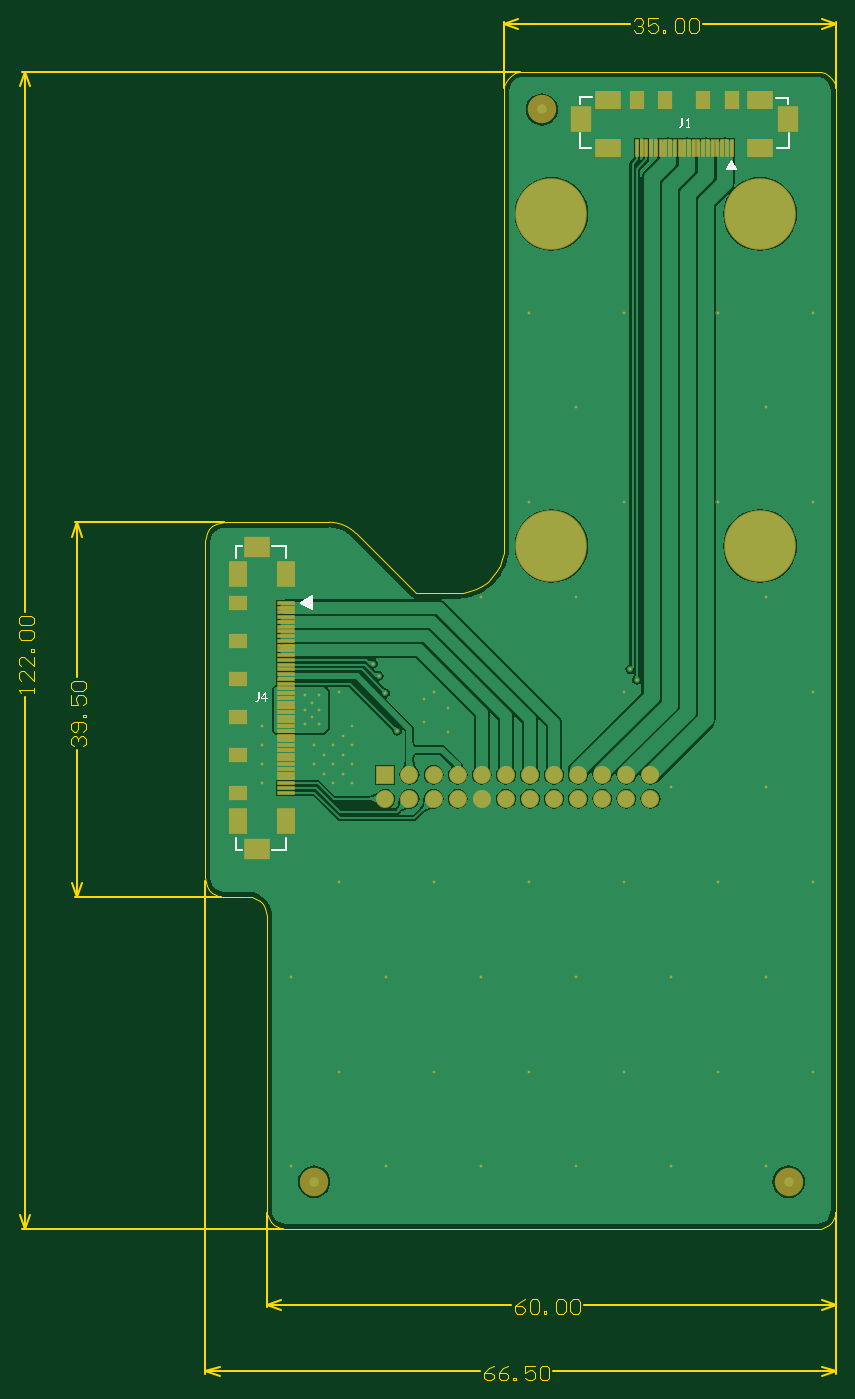
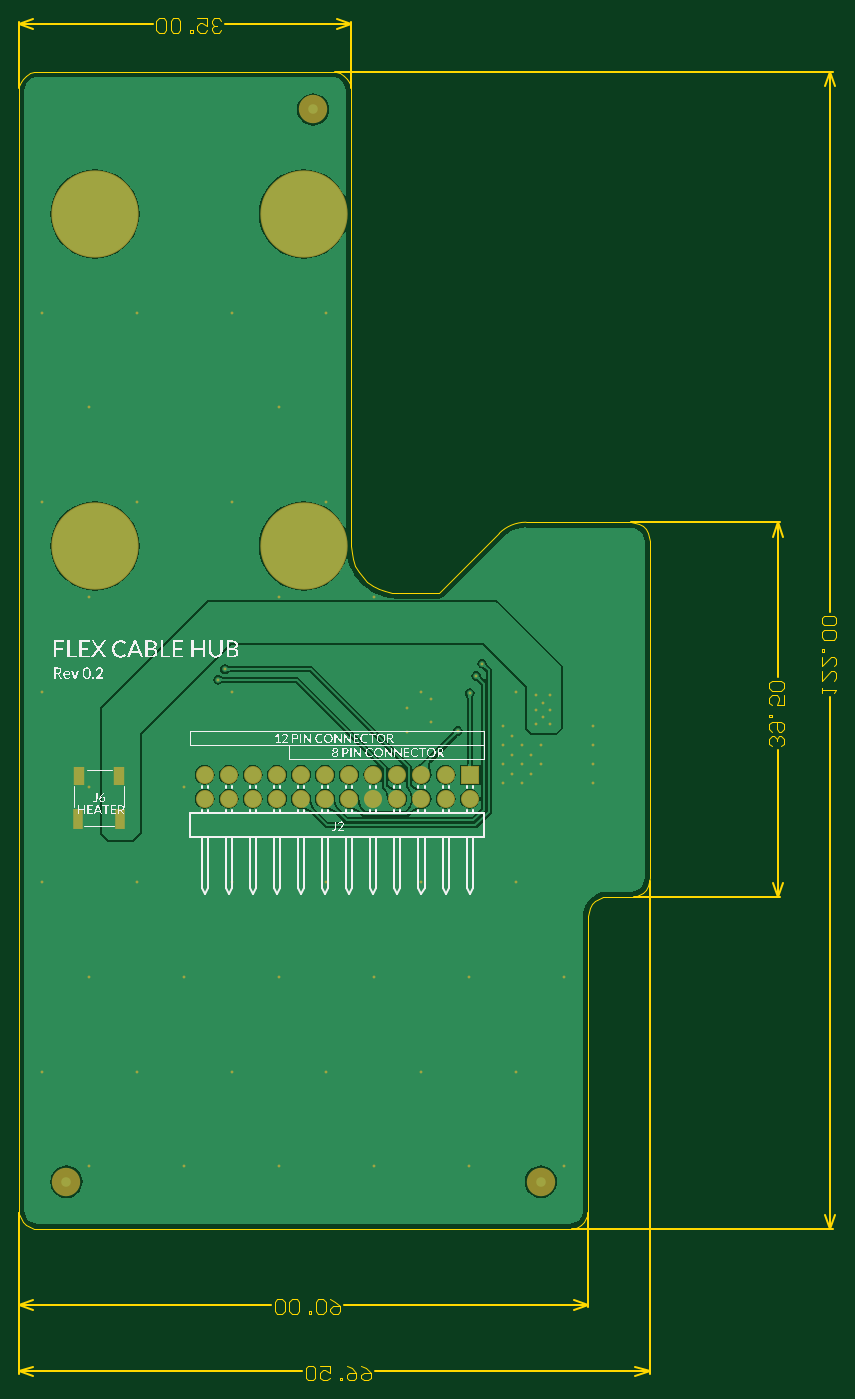
Circuit board: 9 layer files. Board 86.1 x 143.5 mm.
- bottom_copper: Faja_Hub.GBL (37298 bytes)
- bottom_silk: Faja_Hub.GBO (127128 bytes)
- paste: Faja_Hub.GBP (1278 bytes)
- bottom_mask: Faja_Hub.GBS (2877 bytes)
- outline: Faja_Hub.GM1 (7781 bytes)
- top_copper: Faja_Hub.GTL (35883 bytes)
- top_silk: Faja_Hub.GTO (9090 bytes)
- paste: Faja_Hub.GTP (2083 bytes)
- top_mask: Faja_Hub.GTS (4639 bytes)

=== bottom_copper: Faja_Hub.GBL (37298 bytes, source omitted) ===
=== bottom_silk: Faja_Hub.GBO (127128 bytes, source omitted) ===
=== paste: Faja_Hub.GBP ===
G04 Layer_Color=128*
%FSLAX44Y44*%
%MOMM*%
G71*
G01*
G75*
%ADD18C,1.0000*%
%ADD22C,1.3000*%
%ADD27R,0.8000X2.0000*%
%ADD28R,1.0000X1.7000*%
D18*
X290000Y1180000D02*
D03*
X550000Y50000D02*
D03*
X50000D02*
D03*
D22*
X510062Y757088D02*
G03*
X482912Y729938I9938J-37088D01*
G01*
X557088D02*
G03*
X529938Y757088I-37088J-9938D01*
G01*
Y682912D02*
G03*
X557088Y710062I-9938J37088D01*
G01*
X482912D02*
G03*
X510062Y682912I37088J9938D01*
G01*
Y1107088D02*
G03*
X482912Y1079938I9938J-37088D01*
G01*
X557088D02*
G03*
X529938Y1107088I-37088J-9938D01*
G01*
Y1032912D02*
G03*
X557088Y1060062I-9938J37088D01*
G01*
X482912D02*
G03*
X510062Y1032912I37088J9938D01*
G01*
X290062Y757087D02*
G03*
X262912Y729937I9938J-37088D01*
G01*
X337088D02*
G03*
X309938Y757087I-37088J-9938D01*
G01*
Y682911D02*
G03*
X337088Y710061I-9938J37088D01*
G01*
X262912D02*
G03*
X290062Y682911I37088J9938D01*
G01*
Y1107088D02*
G03*
X262912Y1079938I9938J-37088D01*
G01*
X337088D02*
G03*
X309938Y1107088I-37088J-9938D01*
G01*
Y1032912D02*
G03*
X337088Y1060062I-9938J37088D01*
G01*
X262912D02*
G03*
X290062Y1032912I37088J9938D01*
G01*
D27*
X493583Y432250D02*
D03*
X537583D02*
D03*
D28*
X494583Y477750D02*
D03*
X536583D02*
D03*
M02*

=== bottom_mask: Faja_Hub.GBS ===
G04 Layer_Color=16711935*
%FSLAX44Y44*%
%MOMM*%
G71*
G01*
G75*
%ADD39C,3.0000*%
%ADD41C,1.9032*%
%ADD42R,1.9032X1.9032*%
%ADD43C,0.3000*%
%ADD44R,1.0032X2.2032*%
%ADD45R,1.2032X1.9032*%
%ADD46C,9.2032*%
D39*
X290000Y1180000D02*
D03*
X550000Y50000D02*
D03*
X50000D02*
D03*
D41*
X277400Y453600D02*
D03*
Y479000D02*
D03*
X252000Y453600D02*
D03*
Y479000D02*
D03*
X226600D02*
D03*
X201200D02*
D03*
X175800D02*
D03*
X150400D02*
D03*
X125000Y453600D02*
D03*
X150400D02*
D03*
X175800D02*
D03*
X201200D02*
D03*
X226600D02*
D03*
X302800Y479000D02*
D03*
X328200D02*
D03*
X353600D02*
D03*
X302800Y453600D02*
D03*
X328200D02*
D03*
X353600D02*
D03*
X404400D02*
D03*
X379000D02*
D03*
X404400Y479000D02*
D03*
X379000D02*
D03*
D42*
X125000D02*
D03*
D43*
X165583Y559000D02*
D03*
Y534000D02*
D03*
X190583Y549000D02*
D03*
Y524000D02*
D03*
X47500Y540000D02*
D03*
Y555000D02*
D03*
X55000Y532500D02*
D03*
X40000D02*
D03*
Y547500D02*
D03*
X55000D02*
D03*
Y562500D02*
D03*
X40000D02*
D03*
X112000Y596000D02*
D03*
X118000Y583000D02*
D03*
X125000Y565000D02*
D03*
X383000Y589999D02*
D03*
X390000Y579000D02*
D03*
X137500Y525000D02*
D03*
X50000Y510000D02*
D03*
X70000D02*
D03*
X90000D02*
D03*
X60000Y500000D02*
D03*
X80000D02*
D03*
X90000Y490000D02*
D03*
X70000D02*
D03*
X50000D02*
D03*
X60000Y480000D02*
D03*
X80000D02*
D03*
X90000Y470000D02*
D03*
X70000D02*
D03*
X80000Y520000D02*
D03*
X90000Y530000D02*
D03*
X-5000Y510000D02*
D03*
Y490000D02*
D03*
Y470000D02*
D03*
Y530000D02*
D03*
X26000Y66000D02*
D03*
X76000Y166000D02*
D03*
X26000Y266000D02*
D03*
X76000Y366000D02*
D03*
Y566000D02*
D03*
X126000Y66000D02*
D03*
X176000Y166000D02*
D03*
X126000Y266000D02*
D03*
X176000Y366000D02*
D03*
Y566000D02*
D03*
X226000Y66000D02*
D03*
X276000Y166000D02*
D03*
X226000Y266000D02*
D03*
X276000Y366000D02*
D03*
X226000Y666000D02*
D03*
X276000Y766000D02*
D03*
Y966000D02*
D03*
X326000Y66000D02*
D03*
X376000Y166000D02*
D03*
X326000Y266000D02*
D03*
X376000Y366000D02*
D03*
Y566000D02*
D03*
X326000Y666000D02*
D03*
X376000Y766000D02*
D03*
X326000Y866000D02*
D03*
X376000Y966000D02*
D03*
X426000Y66000D02*
D03*
X476000Y166000D02*
D03*
X426000Y266000D02*
D03*
X476000Y366000D02*
D03*
X426000Y466000D02*
D03*
X476000Y766000D02*
D03*
Y966000D02*
D03*
X526000Y66000D02*
D03*
X576000Y166000D02*
D03*
X526000Y266000D02*
D03*
X576000Y366000D02*
D03*
X526000Y466000D02*
D03*
X576000Y566000D02*
D03*
X526000Y666000D02*
D03*
X576000Y766000D02*
D03*
X526000Y866000D02*
D03*
X576000Y966000D02*
D03*
D44*
X493583Y432250D02*
D03*
X537583D02*
D03*
D45*
X494583Y477750D02*
D03*
X536583D02*
D03*
D46*
X520000Y720000D02*
D03*
Y1070000D02*
D03*
X300000Y719999D02*
D03*
Y1070000D02*
D03*
M02*

=== outline: Faja_Hub.GM1 (7781 bytes, source omitted) ===
=== top_copper: Faja_Hub.GTL (35883 bytes, source omitted) ===
=== top_silk: Faja_Hub.GTO (9090 bytes, source omitted) ===
=== paste: Faja_Hub.GTP ===
G04 Layer_Color=8421504*
%FSLAX44Y44*%
%MOMM*%
G71*
G01*
G75*
%ADD10R,0.2500X1.7000*%
%ADD11R,2.5000X1.7000*%
%ADD12R,2.0500X2.5000*%
%ADD13R,1.3000X1.7000*%
%ADD14R,1.7000X1.3000*%
%ADD15R,1.7000X0.2500*%
%ADD16R,1.7000X2.5000*%
%ADD17R,2.5000X2.0500*%
%ADD18C,1.0000*%
D10*
X490000Y1139750D02*
D03*
X485000D02*
D03*
X480000D02*
D03*
X475000D02*
D03*
X470000D02*
D03*
X465000D02*
D03*
X460000D02*
D03*
X455000D02*
D03*
X450000D02*
D03*
X445000D02*
D03*
X440000D02*
D03*
X435000D02*
D03*
X430000D02*
D03*
X425000D02*
D03*
X420000D02*
D03*
X415000D02*
D03*
X410000D02*
D03*
X405000D02*
D03*
X400000D02*
D03*
X395000D02*
D03*
X390000D02*
D03*
D11*
X520000D02*
D03*
X360000D02*
D03*
X520000Y1190250D02*
D03*
X360000D02*
D03*
D12*
X549000Y1170500D02*
D03*
X331000D02*
D03*
D13*
X490000Y1190250D02*
D03*
X460000D02*
D03*
X420000D02*
D03*
X390000D02*
D03*
D14*
X-30250Y460000D02*
D03*
Y660000D02*
D03*
Y620000D02*
D03*
Y580000D02*
D03*
Y500000D02*
D03*
Y540000D02*
D03*
D15*
X20000Y460000D02*
D03*
Y465000D02*
D03*
Y470000D02*
D03*
Y475000D02*
D03*
Y480000D02*
D03*
Y485000D02*
D03*
Y490000D02*
D03*
Y495000D02*
D03*
Y500000D02*
D03*
Y505000D02*
D03*
Y510000D02*
D03*
Y515000D02*
D03*
Y520000D02*
D03*
Y525000D02*
D03*
Y530000D02*
D03*
Y535000D02*
D03*
Y540000D02*
D03*
Y545000D02*
D03*
Y550000D02*
D03*
Y555000D02*
D03*
X20250Y560000D02*
D03*
Y565000D02*
D03*
Y570000D02*
D03*
Y575000D02*
D03*
Y580000D02*
D03*
Y585000D02*
D03*
Y590000D02*
D03*
Y595000D02*
D03*
Y600000D02*
D03*
Y605000D02*
D03*
Y610000D02*
D03*
Y615000D02*
D03*
Y620000D02*
D03*
Y625000D02*
D03*
Y630000D02*
D03*
Y635000D02*
D03*
Y640000D02*
D03*
Y645000D02*
D03*
Y650000D02*
D03*
Y655000D02*
D03*
Y660000D02*
D03*
D16*
X-30250Y430000D02*
D03*
Y690000D02*
D03*
X20250Y430000D02*
D03*
Y690000D02*
D03*
D17*
X-10500Y401000D02*
D03*
Y719000D02*
D03*
D18*
X290000Y1180000D02*
D03*
X50000Y50000D02*
D03*
X550000D02*
D03*
M02*

=== top_mask: Faja_Hub.GTS ===
G04 Layer_Color=8388736*
%FSLAX44Y44*%
%MOMM*%
G71*
G01*
G75*
%ADD31R,0.4100X1.8600*%
%ADD32R,2.7032X1.9032*%
%ADD33R,2.2532X2.7032*%
%ADD34R,1.5032X1.9032*%
%ADD35R,1.9032X1.5032*%
%ADD36R,1.8600X0.4100*%
%ADD37R,1.9032X2.7032*%
%ADD38R,2.7032X2.2532*%
%ADD39C,3.0000*%
%ADD40C,7.5532*%
%ADD41C,1.9032*%
%ADD42R,1.9032X1.9032*%
%ADD43C,0.3000*%
D31*
X490000Y1139750D02*
D03*
X485000D02*
D03*
X480000D02*
D03*
X475000D02*
D03*
X470000D02*
D03*
X465000D02*
D03*
X460000D02*
D03*
X455000D02*
D03*
X450000D02*
D03*
X445000D02*
D03*
X440000D02*
D03*
X435000D02*
D03*
X430000D02*
D03*
X425000D02*
D03*
X420000D02*
D03*
X415000D02*
D03*
X410000D02*
D03*
X405000D02*
D03*
X400000D02*
D03*
X395000D02*
D03*
X390000D02*
D03*
D32*
X520000D02*
D03*
X360000D02*
D03*
X520000Y1190250D02*
D03*
X360000D02*
D03*
D33*
X549000Y1170500D02*
D03*
X331000D02*
D03*
D34*
X490000Y1190250D02*
D03*
X460000D02*
D03*
X420000D02*
D03*
X390000D02*
D03*
D35*
X-30250Y460000D02*
D03*
Y660000D02*
D03*
Y620000D02*
D03*
Y580000D02*
D03*
Y500000D02*
D03*
Y540000D02*
D03*
D36*
X20000Y460000D02*
D03*
Y465000D02*
D03*
Y470000D02*
D03*
Y475000D02*
D03*
Y480000D02*
D03*
Y485000D02*
D03*
Y490000D02*
D03*
Y495000D02*
D03*
Y500000D02*
D03*
Y505000D02*
D03*
Y510000D02*
D03*
Y515000D02*
D03*
Y520000D02*
D03*
Y525000D02*
D03*
Y530000D02*
D03*
Y535000D02*
D03*
Y540000D02*
D03*
Y545000D02*
D03*
Y550000D02*
D03*
Y555000D02*
D03*
X20250Y560000D02*
D03*
Y565000D02*
D03*
Y570000D02*
D03*
Y575000D02*
D03*
Y580000D02*
D03*
Y585000D02*
D03*
Y590000D02*
D03*
Y595000D02*
D03*
Y600000D02*
D03*
Y605000D02*
D03*
Y610000D02*
D03*
Y615000D02*
D03*
Y620000D02*
D03*
Y625000D02*
D03*
Y630000D02*
D03*
Y635000D02*
D03*
Y640000D02*
D03*
Y645000D02*
D03*
Y650000D02*
D03*
Y655000D02*
D03*
Y660000D02*
D03*
D37*
X-30250Y430000D02*
D03*
Y690000D02*
D03*
X20250Y430000D02*
D03*
Y690000D02*
D03*
D38*
X-10500Y401000D02*
D03*
Y719000D02*
D03*
D39*
X290000Y1180000D02*
D03*
X50000Y50000D02*
D03*
X550000D02*
D03*
D40*
X520000Y720000D02*
D03*
Y1070000D02*
D03*
X300000Y719999D02*
D03*
Y1070000D02*
D03*
D41*
X277400Y453600D02*
D03*
Y479000D02*
D03*
X252000Y453600D02*
D03*
Y479000D02*
D03*
X226600D02*
D03*
X201200D02*
D03*
X175800D02*
D03*
X150400D02*
D03*
X125000Y453600D02*
D03*
X150400D02*
D03*
X175800D02*
D03*
X201200D02*
D03*
X226600D02*
D03*
X302800Y479000D02*
D03*
X328200D02*
D03*
X353600D02*
D03*
X302800Y453600D02*
D03*
X328200D02*
D03*
X353600D02*
D03*
X404400D02*
D03*
X379000D02*
D03*
X404400Y479000D02*
D03*
X379000D02*
D03*
D42*
X125000D02*
D03*
D43*
X165583Y559000D02*
D03*
Y534000D02*
D03*
X190583Y549000D02*
D03*
Y524000D02*
D03*
X47500Y540000D02*
D03*
Y555000D02*
D03*
X55000Y532500D02*
D03*
X40000D02*
D03*
Y547500D02*
D03*
X55000D02*
D03*
Y562500D02*
D03*
X40000D02*
D03*
X112000Y596000D02*
D03*
X118000Y583000D02*
D03*
X125000Y565000D02*
D03*
X383000Y589999D02*
D03*
X390000Y579000D02*
D03*
X137500Y525000D02*
D03*
X50000Y510000D02*
D03*
X70000D02*
D03*
X90000D02*
D03*
X60000Y500000D02*
D03*
X80000D02*
D03*
X90000Y490000D02*
D03*
X70000D02*
D03*
X50000D02*
D03*
X60000Y480000D02*
D03*
X80000D02*
D03*
X90000Y470000D02*
D03*
X70000D02*
D03*
X80000Y520000D02*
D03*
X90000Y530000D02*
D03*
X-5000Y510000D02*
D03*
Y490000D02*
D03*
Y470000D02*
D03*
Y530000D02*
D03*
X26000Y66000D02*
D03*
X76000Y166000D02*
D03*
X26000Y266000D02*
D03*
X76000Y366000D02*
D03*
Y566000D02*
D03*
X126000Y66000D02*
D03*
X176000Y166000D02*
D03*
X126000Y266000D02*
D03*
X176000Y366000D02*
D03*
Y566000D02*
D03*
X226000Y66000D02*
D03*
X276000Y166000D02*
D03*
X226000Y266000D02*
D03*
X276000Y366000D02*
D03*
X226000Y666000D02*
D03*
X276000Y766000D02*
D03*
Y966000D02*
D03*
X326000Y66000D02*
D03*
X376000Y166000D02*
D03*
X326000Y266000D02*
D03*
X376000Y366000D02*
D03*
Y566000D02*
D03*
X326000Y666000D02*
D03*
X376000Y766000D02*
D03*
X326000Y866000D02*
D03*
X376000Y966000D02*
D03*
X426000Y66000D02*
D03*
X476000Y166000D02*
D03*
X426000Y266000D02*
D03*
X476000Y366000D02*
D03*
X426000Y466000D02*
D03*
X476000Y766000D02*
D03*
Y966000D02*
D03*
X526000Y66000D02*
D03*
X576000Y166000D02*
D03*
X526000Y266000D02*
D03*
X576000Y366000D02*
D03*
X526000Y466000D02*
D03*
X576000Y566000D02*
D03*
X526000Y666000D02*
D03*
X576000Y766000D02*
D03*
X526000Y866000D02*
D03*
X576000Y966000D02*
D03*
M02*

